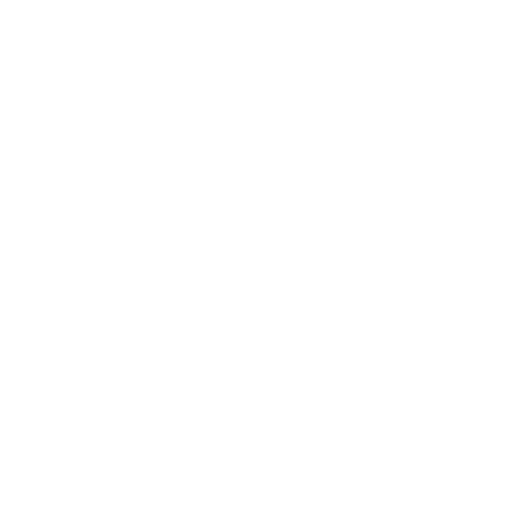
t = 0.00 s
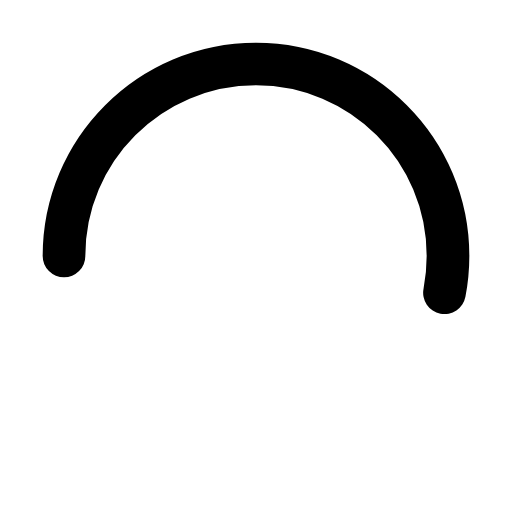
t = 0.25 s
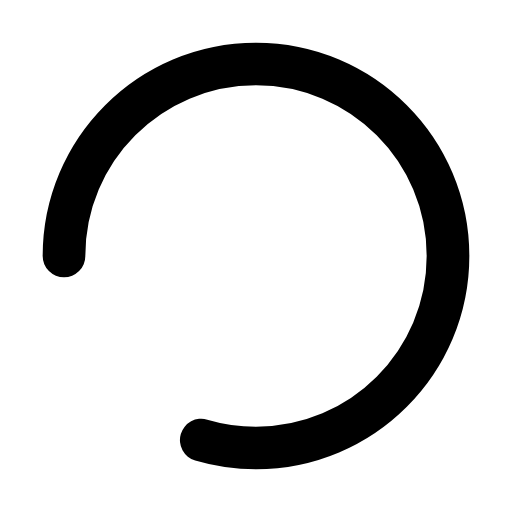
t = 0.38 s
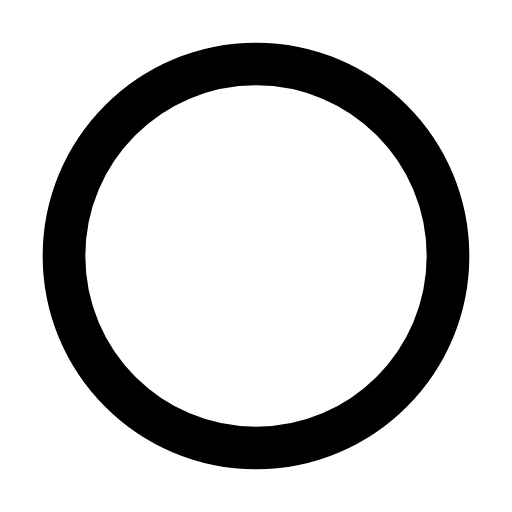
t = 0.60 s
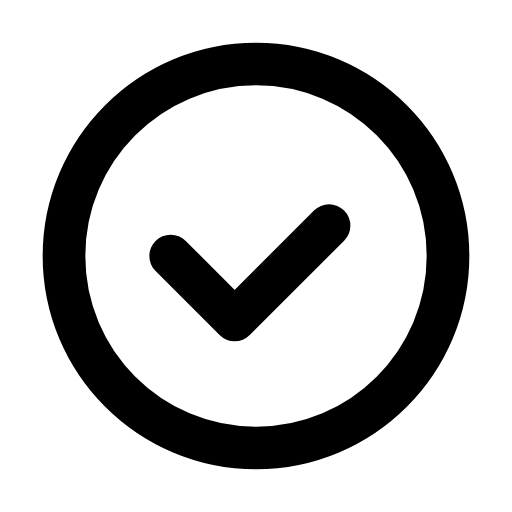
t = 0.75 s
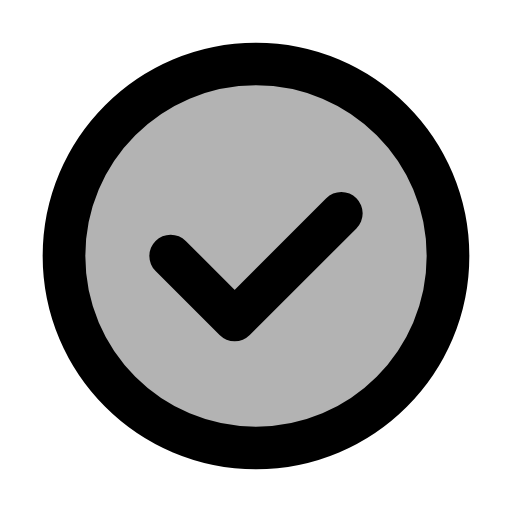
t = 0.95 s

The animated SVG that drew these frames (rendered in a browser with its animation timeline set to each time). Animation: 3 SMIL elements (animate=3); one cycle of 0.95 s.

<svg xmlns="http://www.w3.org/2000/svg" width="24" height="24" viewBox="0 0 24 24">
	<g stroke="currentColor" stroke-width="2" stroke-linecap="round" stroke-linejoin="round">
		<path d="M3 12C3 7.02944 7.02944 3 12 3C16.9706 3 21 7.02944 21 12C21 16.9706 16.9706 21 12 21C7.02944 21 3 16.9706 3 12Z" fill="currentColor" fill-opacity="0" stroke-dasharray="60" stroke-dashoffset="60">
			<animate attributeName="stroke-dashoffset" values="60;0" dur="0.5s" fill="freeze" />
			<animate attributeName="fill-opacity" values="0;0.3" begin="0.8s" dur="0.15s" fill="freeze" />
		</path>
		<path d="M8 12L11 15L16 10" fill="none" stroke-dasharray="14" stroke-dashoffset="14">
			<animate attributeName="stroke-dashoffset" values="14;0" begin="0.6s" dur="0.2s" fill="freeze" />
		</path>
	</g>
</svg>
